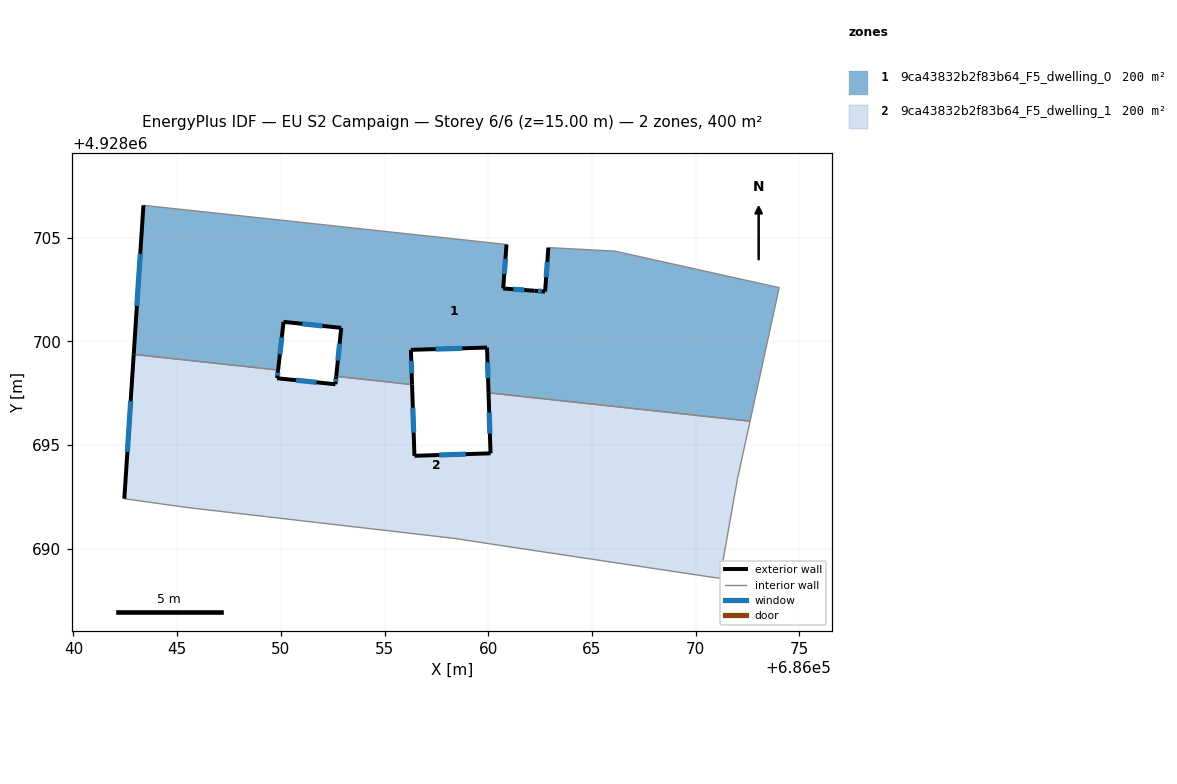
=== STOREY PLAN SPEC (per zone: floor XY polygon, exterior-wall plan segments, windows/doors) ===
zone 1: 9ca43832b2f83b64_F5_dwelling_0  (200.2 m²)
  floor: (686074.03, 4928702.59) (686072.63, 4928696.16) (686060.01, 4928697.52) (686059.94, 4928699.71) (686056.27, 4928699.59) (686056.33, 4928697.92) (686052.67, 4928698.32) (686052.91, 4928700.66) (686050.13, 4928700.95) (686049.87, 4928698.62) (686042.90, 4928699.38) (686043.37, 4928706.57) (686060.88, 4928704.67) (686060.72, 4928702.55) (686062.23, 4928702.45) (686062.74, 4928702.41) (686062.90, 4928704.53) (686066.11, 4928704.36)
  exterior wall: (686062.74, 4928702.41) – (686062.23, 4928702.45)  [0.5 m]
    window: (686062.58, 4928702.42) – (686062.40, 4928702.43)  [0.2 m²]
  exterior wall: (686062.90, 4928704.53) – (686062.74, 4928702.41)  [2.1 m]
    window: (686062.85, 4928703.84) – (686062.79, 4928703.09)  [0.8 m²]
  exterior wall: (686059.94, 4928699.71) – (686060.01, 4928697.52)  [2.2 m]
    window: (686059.96, 4928699.00) – (686059.99, 4928698.23)  [0.8 m²]
  exterior wall: (686056.27, 4928699.59) – (686059.94, 4928699.71)  [3.7 m]
    window: (686057.46, 4928699.63) – (686058.75, 4928699.67)  [1.3 m²]
  exterior wall: (686056.33, 4928697.92) – (686056.27, 4928699.59)  [1.7 m]
    window: (686056.31, 4928698.47) – (686056.29, 4928699.05)  [0.6 m²]
  exterior wall: (686052.91, 4928700.66) – (686052.67, 4928698.32)  [2.4 m]
    window: (686052.83, 4928699.89) – (686052.75, 4928699.08)  [0.9 m²]
  exterior wall: (686050.13, 4928700.95) – (686052.91, 4928700.66)  [2.8 m]
    window: (686051.04, 4928700.85) – (686052.01, 4928700.75)  [1.0 m²]
  exterior wall: (686049.87, 4928698.62) – (686050.13, 4928700.95)  [2.3 m]
    window: (686049.95, 4928699.38) – (686050.04, 4928700.19)  [0.9 m²]
  exterior wall: (686043.37, 4928706.57) – (686042.90, 4928699.38)  [7.2 m]
    window: (686043.22, 4928704.23) – (686043.06, 4928701.71)  [2.6 m²]
  exterior wall: (686060.72, 4928702.55) – (686060.88, 4928704.67)  [2.1 m]
    window: (686060.77, 4928703.24) – (686060.83, 4928703.99)  [0.8 m²]
  exterior wall: (686062.23, 4928702.45) – (686060.72, 4928702.55)  [1.5 m]
    window: (686061.74, 4928702.48) – (686061.21, 4928702.52)  [0.6 m²]
  interior walls: 7
zone 2: 9ca43832b2f83b64_F5_dwelling_1  (200.2 m²)
  floor: (686072.63, 4928696.16) (686072.02, 4928693.38) (686071.17, 4928688.57) (686060.64, 4928690.16) (686058.35, 4928690.50) (686045.53, 4928691.99) (686042.45, 4928692.42) (686042.90, 4928699.38) (686049.87, 4928698.62) (686049.82, 4928698.22) (686052.63, 4928697.93) (686052.67, 4928698.32) (686056.33, 4928697.92) (686056.44, 4928694.49) (686060.11, 4928694.61) (686060.01, 4928697.52)
  exterior wall: (686049.82, 4928698.22) – (686049.87, 4928698.62)  [0.4 m]
    window: (686049.84, 4928698.35) – (686049.85, 4928698.49)  [0.1 m²]
  exterior wall: (686052.63, 4928697.93) – (686049.82, 4928698.22)  [2.8 m]
    window: (686051.72, 4928698.03) – (686050.73, 4928698.13)  [1.0 m²]
  exterior wall: (686052.67, 4928698.32) – (686052.63, 4928697.93)  [0.4 m]
    window: (686052.66, 4928698.19) – (686052.64, 4928698.06)  [0.1 m²]
  exterior wall: (686056.44, 4928694.49) – (686056.33, 4928697.92)  [3.4 m]
    window: (686056.40, 4928695.60) – (686056.36, 4928696.80)  [1.3 m²]
  exterior wall: (686060.11, 4928694.61) – (686056.44, 4928694.49)  [3.7 m]
    window: (686058.92, 4928694.57) – (686057.63, 4928694.52)  [1.3 m²]
  exterior wall: (686060.01, 4928697.52) – (686060.11, 4928694.61)  [2.9 m]
    window: (686060.05, 4928696.57) – (686060.08, 4928695.55)  [1.1 m²]
  exterior wall: (686042.90, 4928699.38) – (686042.45, 4928692.42)  [7.0 m]
    window: (686042.76, 4928697.11) – (686042.60, 4928694.68)  [2.6 m²]
  interior walls: 9

=== DERIVED (storey summary) ===
Building: EU S2 Campaign
Storey: 6 of 6  (floor level z = 15.00 m)
Storey gross floor area: 400.3 m²
Zones on this storey: 2
  - 9ca43832b2f83b64_F5_dwelling_0: floor 200.2 m²; exterior wall 28.5 m (85.5 m²); 11 window(s) 10.4 m²; WWR 12.2%
  - 9ca43832b2f83b64_F5_dwelling_1: floor 200.2 m²; exterior wall 20.6 m (61.8 m²); 7 window(s) 7.6 m²; WWR 12.2%
Zone adjacency (shared interzone walls):
  - 9ca43832b2f83b64_F5_dwelling_0 ↔ 9ca43832b2f83b64_F5_dwelling_1